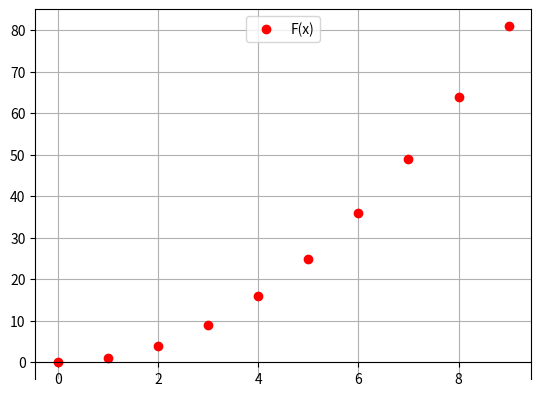

Write the Python code that produced this figure.
import matplotlib.pyplot as plt
import numpy as np


a = 0
b = 10

x = np.arange(a, b, 1)

def f(x):
    return x*x

fx = [f(i) for i in x]

plt.plot(x, fx, 'ro', label='F(x)')

plt.legend(loc='upper center')

plt.subplot().spines['bottom'].set_position('zero')

plt.grid(True)
plt.show()
